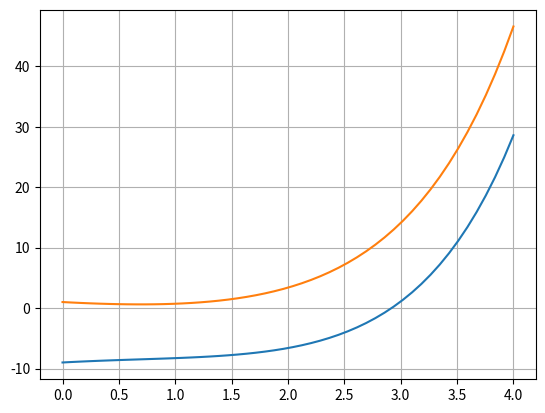

Write the Python code that produced this figure.
# -*- coding: utf-8 -*-
"""
Created on Mon Feb 8 14:55:55 2021

@author: Carlos
"""

import numpy as np
import matplotlib.pyplot as plot

print('Exerício 1')
print('h)')
 
def f(x):
    return (np.e**x - x**2 - 10)
def fl(x):
    return (np.e**x - 2*x)
interval = np.linspace(0,4)
plot.plot(interval, f(interval))
plot.plot(interval, fl(interval))
plot.grid()
plot.show()